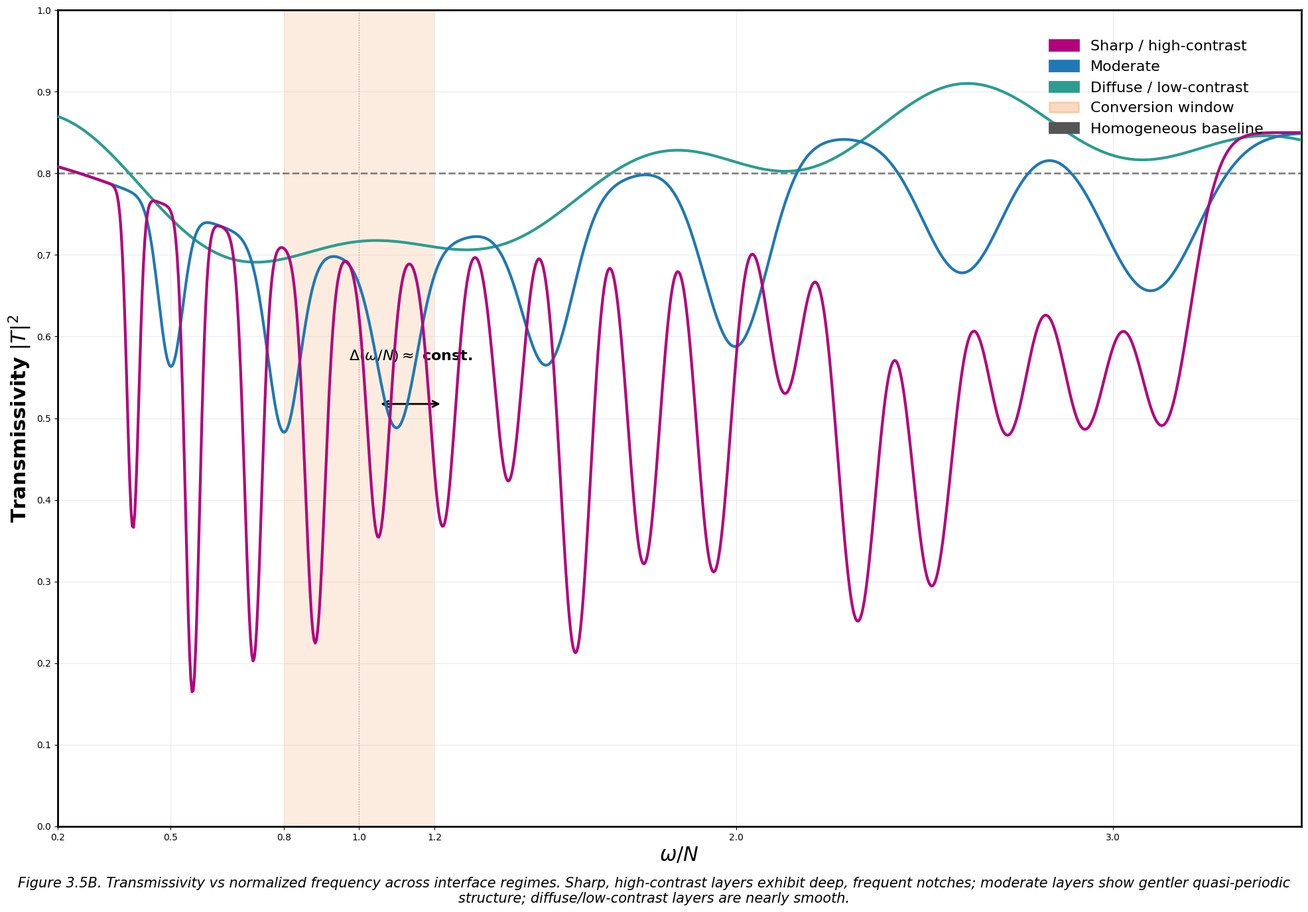

This chart was generated by the following Python code: (Note: this script raises an exception after producing the figure.)
#!/usr/bin/env python3
"""
Figure 3.5B - Transmission vs frequency for three regimes
Shows how finite thickness and contrast control spectral structure of transmission
"""

import matplotlib.pyplot as plt
import numpy as np
from matplotlib.patches import Rectangle
import matplotlib.patches as mpatches

# Set up the figure with house style
plt.style.use('default')
fig, ax = plt.subplots(figsize=(20, 14))  # 2000x1400 px at 100 dpi
fig.patch.set_facecolor('white')

# House style colors
colors = {
    'primary_blue': '#1F78B4',
    'steel_blue': '#457B9D', 
    'magenta': '#B3007D',
    'orange': '#F05A28',
    'teal': '#2A9D8F',
    'dark_gray': '#555555',
    'light_gray': '#E5E7EB',
    'amber': '#F4A261',
    'gray_guide': '#9CA3AF'
}

# Font settings
plt.rcParams.update({
    'font.family': 'sans-serif',
    'font.sans-serif': ['Helvetica', 'Arial', 'DejaVu Sans'],
    'font.size': 16,
    'axes.linewidth': 2,
    'lines.linewidth': 3,
    'lines.solid_capstyle': 'round',
    'patch.linewidth': 2,
    'xtick.labelsize': 16,
    'ytick.labelsize': 16,
    'axes.labelsize': 22,
    'axes.titlesize': 28
})

# Set up axes
omega_N = np.linspace(0.2, 3.5, 1000)
ax.set_xlim(0.2, 3.5)
ax.set_ylim(0, 1)

# X-axis ticks and labels
x_ticks = [0.2, 0.5, 0.8, 1.0, 1.2, 2.0, 3.0]
ax.set_xticks(x_ticks)
ax.set_xticklabels([f'{x:.1f}' for x in x_ticks])
ax.set_xlabel(r'$\omega/N$', fontsize=22, fontweight='bold')

# Y-axis ticks and labels
y_ticks = np.arange(0, 1.1, 0.1)
ax.set_yticks(y_ticks)
ax.set_ylabel(r'Transmissivity $|T|^2$', fontsize=22, fontweight='bold')

# Grid
ax.grid(True, color=colors['light_gray'], linewidth=0.8, alpha=0.8)
ax.set_axisbelow(True)

# Conversion window band (0.8 ≤ ω/N ≤ 1.2)
conversion_rect = Rectangle((0.8, 0), 0.4, 1, facecolor=colors['amber'], alpha=0.2, zorder=1)
ax.add_patch(conversion_rect)

# Dotted centerline at ω/N = 1
ax.axvline(x=1.0, color=colors['gray_guide'], linestyle=':', linewidth=1, alpha=0.8, zorder=2)

# Generate transmission curves for three regimes

def generate_transmission_curve(omega_N, regime='sharp'):
    """Generate transmission curves with realistic spectral features"""
    
    # Base envelope (general frequency dependence)
    base_envelope = 0.85 - 0.15 * np.exp(-(omega_N - 1.0)**2 / 0.5)
    
    if regime == 'sharp':
        # Sharp/high-contrast: frequent, deep notches
        # Create quasi-periodic notches with varying depth and spacing
        transmission = base_envelope.copy()
        
        # Define notch centers (quasi-periodic spacing)
        notch_centers = []
        omega_current = 0.4
        while omega_current < 3.3:
            notch_centers.append(omega_current)
            # Spacing increases slightly with frequency
            delta_omega = 0.15 + 0.02 * omega_current
            omega_current += delta_omega
        
        # Add notches
        for center in notch_centers:
            if 0.2 <= center <= 3.5:
                # Notch depth varies (0.25 to 0.6 reduction in |T|²)
                depth = 0.3 + 0.3 * np.random.random()
                # Notch width (narrow, few % of center frequency)
                width = 0.03 * center + 0.01
                
                # Gaussian-like notch
                notch = depth * np.exp(-((omega_N - center) / width)**2)
                transmission -= notch
        
        # Ensure transmission stays in [0, 1]
        transmission = np.clip(transmission, 0, 1)
        
    elif regime == 'moderate':
        # Moderate: shallower, less frequent notches
        transmission = base_envelope.copy()
        
        # Fewer notch centers
        notch_centers = [0.5, 0.8, 1.1, 1.5, 2.0, 2.6, 3.1]
        
        for center in notch_centers:
            if 0.2 <= center <= 3.5:
                # Shallower notches
                depth = 0.15 + 0.15 * np.random.random()
                width = 0.05 * center + 0.02
                
                notch = depth * np.exp(-((omega_N - center) / width)**2)
                transmission -= notch
        
        transmission = np.clip(transmission, 0, 1)
        
    else:  # diffuse
        # Diffuse/low-contrast: weak, broad ripples
        transmission = base_envelope.copy()
        
        # Add gentle undulations
        ripple1 = 0.03 * np.sin(2 * np.pi * omega_N / 0.8)
        ripple2 = 0.02 * np.sin(2 * np.pi * omega_N / 1.3 + np.pi/3)
        ripple3 = 0.015 * np.sin(2 * np.pi * omega_N / 2.1 + np.pi/6)
        
        transmission += ripple1 + ripple2 + ripple3
        transmission = np.clip(transmission, 0, 1)
    
    return transmission

# Set random seed for reproducible results
np.random.seed(42)

# Generate the three curves
sharp_transmission = generate_transmission_curve(omega_N, 'sharp')
moderate_transmission = generate_transmission_curve(omega_N, 'moderate')
diffuse_transmission = generate_transmission_curve(omega_N, 'diffuse')

# Plot the curves
line_sharp = ax.plot(omega_N, sharp_transmission, color=colors['magenta'], linewidth=3, 
                    label='Sharp / high-contrast', zorder=5)
line_moderate = ax.plot(omega_N, moderate_transmission, color=colors['primary_blue'], linewidth=3, 
                       label='Moderate', zorder=4)
line_diffuse = ax.plot(omega_N, diffuse_transmission, color=colors['teal'], linewidth=3, 
                      label='Diffuse / low-contrast', zorder=3)

# Add homogeneous baseline (optional reference)
baseline = 0.8 * np.ones_like(omega_N)
ax.plot(omega_N, baseline, color=colors['dark_gray'], linestyle='--', linewidth=2, 
        alpha=0.7, label='Homogeneous baseline', zorder=2)

# Add spacing indicator between adjacent sharp notches
# Find two adjacent notches in the sharp curve for the arrow
sharp_minima = []
for i in range(1, len(sharp_transmission)-1):
    if (sharp_transmission[i] < sharp_transmission[i-1] and 
        sharp_transmission[i] < sharp_transmission[i+1] and
        sharp_transmission[i] < 0.6):  # Only significant minima
        sharp_minima.append((omega_N[i], sharp_transmission[i]))

# Select two adjacent minima for the arrow
if len(sharp_minima) >= 2:
    # Find a good pair in the middle range
    for i in range(len(sharp_minima)-1):
        if 1.0 <= sharp_minima[i][0] <= 2.5:
            x1, y1 = sharp_minima[i]
            x2, y2 = sharp_minima[i+1]
            
            # Draw double-headed arrow above the curve
            arrow_y = max(y1, y2) + 0.15
            ax.annotate('', xy=(x1, arrow_y), xytext=(x2, arrow_y),
                       arrowprops=dict(arrowstyle='<->', color='black', lw=2))
            
            # Add label
            mid_x = (x1 + x2) / 2
            ax.text(mid_x, arrow_y + 0.05, r'$\Delta(\omega/N) \approx$ const.', 
                   ha='center', va='bottom', fontsize=16, fontweight='bold')
            break

# Legend
legend_elements = [
    mpatches.Patch(color=colors['magenta'], label='Sharp / high-contrast'),
    mpatches.Patch(color=colors['primary_blue'], label='Moderate'), 
    mpatches.Patch(color=colors['teal'], label='Diffuse / low-contrast'),
    mpatches.Patch(color=colors['amber'], alpha=0.4, label='Conversion window'),
    mpatches.Patch(color=colors['dark_gray'], label='Homogeneous baseline')
]

legend = ax.legend(handles=legend_elements, loc='upper right', fontsize=16, 
                  frameon=False, bbox_to_anchor=(0.98, 0.98))

# Set axes properties
ax.spines['top'].set_linewidth(2)
ax.spines['right'].set_linewidth(2)
ax.spines['bottom'].set_linewidth(2)
ax.spines['left'].set_linewidth(2)

# Caption
fig.text(0.5, 0.02, 
         'Figure 3.5B. Transmissivity vs normalized frequency across interface regimes. Sharp, high-contrast layers exhibit deep, frequent notches; moderate layers show gentler quasi-periodic structure; diffuse/low-contrast layers are nearly smooth.',
         fontsize=15, ha='center', style='italic', wrap=True)

# Adjust layout
plt.tight_layout()
plt.subplots_adjust(bottom=0.1)

# Save figure
plt.savefig('/workspace/figure_3_5b.png', dpi=300, bbox_inches='tight', facecolor='white')
plt.savefig('/workspace/figure_3_5b.pdf', bbox_inches='tight', facecolor='white')
plt.savefig('/workspace/figure_3_5b.svg', bbox_inches='tight', facecolor='white')

print("Figure 3.5B created successfully!")
plt.show()
